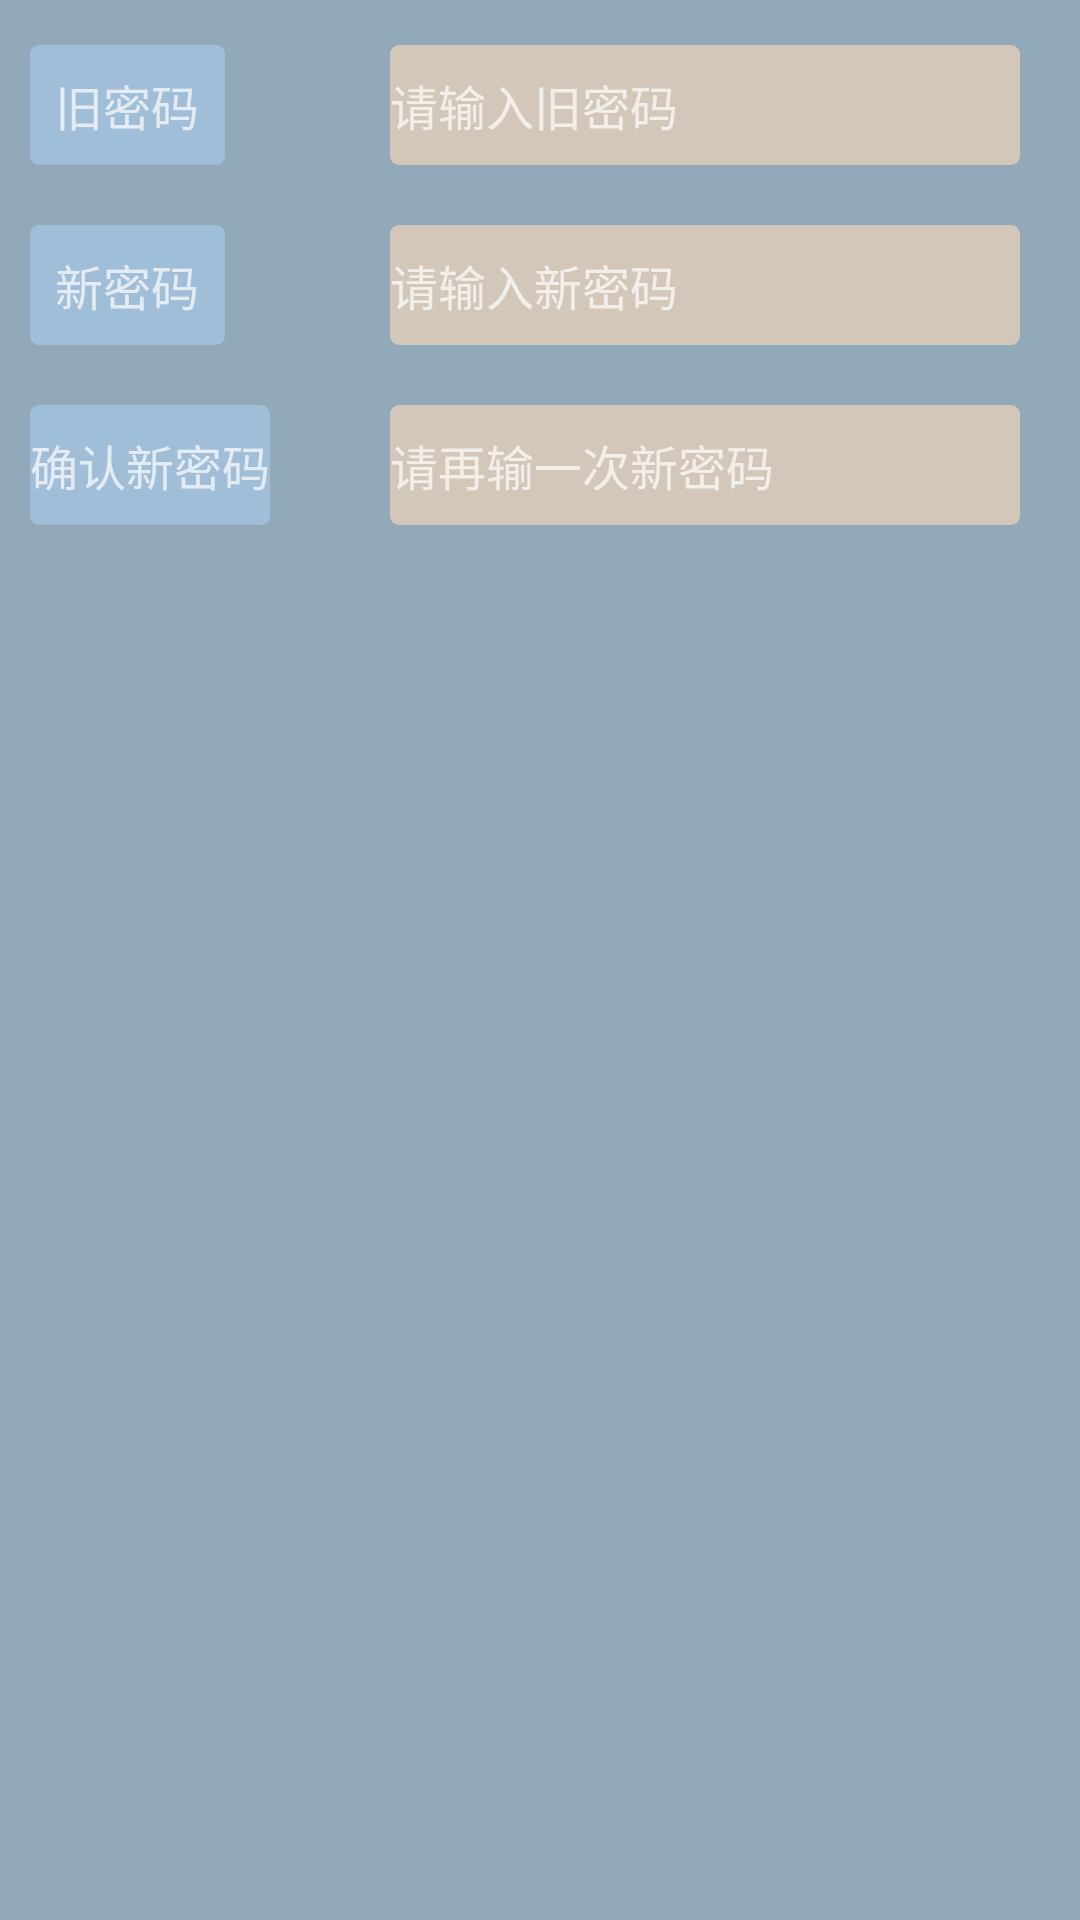

Layout XML and referenced resources for this Android screen:
<!-- AndroidManifest.xml: application theme AppTheme -->
<!-- res/layout/change_password_dialog.xml -->
<?xml version="1.0" encoding="utf-8"?>
<RelativeLayout xmlns:android="http://schemas.android.com/apk/res/android"
    android:background="@color/background_gray"
    xmlns:tools="http://schemas.android.com/tools"
    android:layout_width="match_parent"
    android:layout_height="wrap_content"
    tools:ignore="MissingDefaultResource">

    <RelativeLayout
        android:layout_marginTop="15dp"
        android:id="@+id/w_ll_old"
        android:orientation="horizontal"
        android:layout_width="match_parent"
        android:layout_height="wrap_content">

        <TextView
            android:layout_width="wrap_content"
            android:layout_height="40dp"
            android:minWidth="65dp"
            android:gravity="center"
            android:text="@string/w_old_password"
            android:layout_marginLeft="10dp"
            android:background="@drawable/w_note_title_color"
            android:id="@+id/w_tv_old"
            android:textSize="16sp" />

        <EditText
            android:id="@+id/w_et_old"
            android:layout_width="match_parent"
            android:layout_marginLeft="130dp"
            android:layout_marginRight="20dp"
            android:background="@drawable/w_note_content_color"
            android:layout_height="40dp"
            android:textSize="16sp"
            android:hint="@string/w_old_hit"/>

    </RelativeLayout>

    <RelativeLayout
        android:layout_marginTop="75dp"
        android:orientation="horizontal"
        android:layout_width="match_parent"
        android:layout_height="wrap_content">

        <TextView
            android:layout_width="wrap_content"
            android:layout_height="40dp"
            android:minWidth="65dp"
            android:gravity="center"
            android:text="@string/w_new_password"
            android:layout_marginLeft="10dp"
            android:id="@+id/w_tv_new"
            android:textSize="16sp"
            android:background="@drawable/w_note_title_color" />

        <EditText
            android:id="@+id/w_et_new"
            android:layout_width="match_parent"
            android:layout_height="40dp"
            android:layout_marginLeft="130dp"
            android:layout_marginRight="20dp"
            android:textSize="16sp"
            android:password="true"
            android:background="@drawable/w_note_content_color"
            android:hint="@string/w_new_hit"/>

    </RelativeLayout>

    <RelativeLayout
        android:layout_marginTop="135dp"
        android:orientation="horizontal"
        android:layout_width="match_parent"
        android:layout_height="wrap_content">

        <TextView
            android:layout_width="wrap_content"
            android:layout_height="40dp"
            android:minWidth="65dp"
            android:gravity="center"
            android:text="@string/w_confirm_password"
            android:layout_marginLeft="10dp"
            android:id="@+id/w_tv_confirm"
            android:textSize="16sp"
            android:background="@drawable/w_note_title_color" />

        <EditText
            android:id="@+id/w_et_confirm"
            android:layout_width="match_parent"
            android:layout_height="40dp"
            android:layout_marginLeft="130dp"
            android:layout_marginRight="20dp"
            android:layout_marginBottom="15dp"
            android:background="@drawable/w_note_content_color"
            android:hint="@string/w_confirm_hit"
            android:password="true"
            android:textSize="16sp"/>

    </RelativeLayout>

</RelativeLayout>
<!-- resources referenced by this layout -->
<resources>
  <color name="background_gray">#91A9B8</color>
  <!-- drawable w_note_content_color (drawable) -->
  <?xml version="1.0" encoding="utf-8"?>
  <shape xmlns:android="http://schemas.android.com/apk/res/android">
      <solid android:color="#99fedcba"></solid>
      <corners android:radius="3dp"></corners>
  </shape>
  <!-- drawable w_note_title_color (drawable) -->
  <?xml version="1.0" encoding="utf-8"?>
  <shape xmlns:android="http://schemas.android.com/apk/res/android">
      <solid android:color="#99abcdef"></solid>
      <corners android:radius="3dp"></corners>
  </shape>
  <string name="w_confirm_hit">请再输一次新密码</string>
  <string name="w_confirm_password">确认新密码</string>
  <string name="w_new_hit">请输入新密码</string>
  <string name="w_new_password">新密码</string>
  <string name="w_old_hit">请输入旧密码</string>
  <string name="w_old_password">旧密码</string>
  <style name="AppTheme" parent="Theme.AppCompat.NoActionBar">
          
          <item name="colorPrimary">@color/colorPrimary</item>
          <item name="colorPrimaryDark">@color/colorPrimaryDark</item>
          <item name="colorAccent">@color/colorAccent</item>
          <item name="android:windowBackground">@drawable/launch_background</item>
      </style>
  <color name="colorPrimary">#669df7</color>
  <color name="colorPrimaryDark">#5484d2</color>
  <color name="colorAccent">#D81B60</color>
  <!-- drawable launch_background (drawable-v24) -->
  <?xml version="1.0" encoding="utf-8"?>
  <layer-list xmlns:android="http://schemas.android.com/apk/res/android">
      <item android:drawable="@android:color/white" />
  
      
      <item>
          <bitmap
              android:gravity="fill_horizontal|fill_vertical"
              android:src="@drawable/lanchback" />
      </item>
  </layer-list>
  <!-- drawable lanchback: jpg bitmap (drawable-v24, 128135 bytes) -->
</resources>
